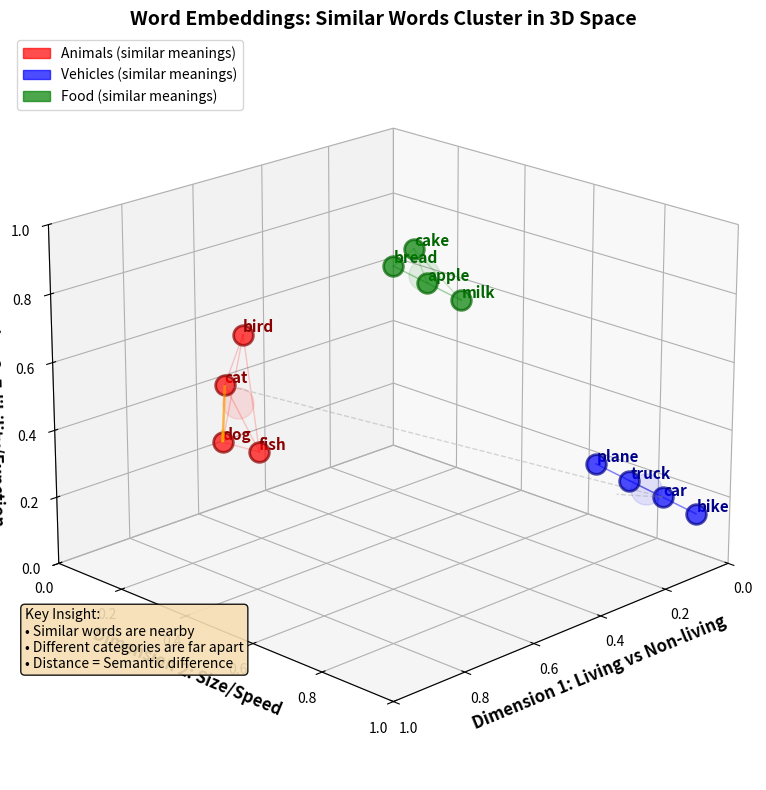

Python code for this plot: (Note: this script raises an exception after producing the figure.)
import matplotlib.pyplot as plt
import numpy as np
from mpl_toolkits.mplot3d import Axes3D

# Create figure
fig = plt.figure(figsize=(12, 8))
ax = fig.add_subplot(111, projection='3d')

# Define words and their embeddings (semantic clusters)
animals = {
    'cat': [0.7, 0.2, 0.5],
    'dog': [0.8, 0.3, 0.4],
    'bird': [0.6, 0.15, 0.6],
    'fish': [0.65, 0.25, 0.3]
}

vehicles = {
    'car': [0.1, 0.9, 0.2],
    'truck': [0.15, 0.85, 0.25],
    'bike': [0.05, 0.95, 0.15],
    'plane': [0.2, 0.8, 0.3]
}

food = {
    'apple': [0.4, 0.5, 0.8],
    'bread': [0.45, 0.45, 0.85],
    'milk': [0.35, 0.55, 0.75],
    'cake': [0.42, 0.48, 0.9]
}

# Plot animal cluster
for word, coords in animals.items():
    ax.scatter(coords[0], coords[1], coords[2], c='red', s=200, alpha=0.7, edgecolors='darkred', linewidth=2)
    ax.text(coords[0]+0.02, coords[1]+0.02, coords[2]+0.02, word, fontsize=11, weight='bold', color='darkred')

# Draw connections within animal cluster
animal_coords = list(animals.values())
for i in range(len(animal_coords)):
    for j in range(i+1, len(animal_coords)):
        ax.plot([animal_coords[i][0], animal_coords[j][0]],
               [animal_coords[i][1], animal_coords[j][1]],
               [animal_coords[i][2], animal_coords[j][2]],
               'r-', alpha=0.2, linewidth=1)

# Plot vehicle cluster
for word, coords in vehicles.items():
    ax.scatter(coords[0], coords[1], coords[2], c='blue', s=200, alpha=0.7, edgecolors='darkblue', linewidth=2)
    ax.text(coords[0]+0.02, coords[1]+0.02, coords[2]+0.02, word, fontsize=11, weight='bold', color='darkblue')

# Draw connections within vehicle cluster
vehicle_coords = list(vehicles.values())
for i in range(len(vehicle_coords)):
    for j in range(i+1, len(vehicle_coords)):
        ax.plot([vehicle_coords[i][0], vehicle_coords[j][0]],
               [vehicle_coords[i][1], vehicle_coords[j][1]],
               [vehicle_coords[i][2], vehicle_coords[j][2]],
               'b-', alpha=0.2, linewidth=1)

# Plot food cluster
for word, coords in food.items():
    ax.scatter(coords[0], coords[1], coords[2], c='green', s=200, alpha=0.7, edgecolors='darkgreen', linewidth=2)
    ax.text(coords[0]+0.02, coords[1]+0.02, coords[2]+0.02, word, fontsize=11, weight='bold', color='darkgreen')

# Draw connections within food cluster
food_coords = list(food.values())
for i in range(len(food_coords)):
    for j in range(i+1, len(food_coords)):
        ax.plot([food_coords[i][0], food_coords[j][0]],
               [food_coords[i][1], food_coords[j][1]],
               [food_coords[i][2], food_coords[j][2]],
               'g-', alpha=0.2, linewidth=1)

# Add cluster labels with transparent spheres
from matplotlib.patches import Circle
import matplotlib.patches as mpatches

# Calculate cluster centers
animal_center = np.mean(list(animals.values()), axis=0)
vehicle_center = np.mean(list(vehicles.values()), axis=0)
food_center = np.mean(list(food.values()), axis=0)

# Add cluster center markers
ax.scatter(*animal_center, c='red', s=500, alpha=0.1, marker='o')
ax.scatter(*vehicle_center, c='blue', s=500, alpha=0.1, marker='o')
ax.scatter(*food_center, c='green', s=500, alpha=0.1, marker='o')

# Add arrows showing similarity
# Cat to Dog (similar)
ax.quiver(animals['cat'][0], animals['cat'][1], animals['cat'][2],
         animals['dog'][0]-animals['cat'][0],
         animals['dog'][1]-animals['cat'][1],
         animals['dog'][2]-animals['cat'][2],
         color='orange', alpha=0.6, arrow_length_ratio=0.2, linewidth=2)

# Cat to Car (different)
ax.quiver(animals['cat'][0], animals['cat'][1], animals['cat'][2],
         vehicles['car'][0]-animals['cat'][0],
         vehicles['car'][1]-animals['cat'][1],
         vehicles['car'][2]-animals['cat'][2],
         color='gray', alpha=0.3, arrow_length_ratio=0.1, linewidth=1, linestyle='--')

# Styling
ax.set_xlabel('Dimension 1: Living vs Non-living', fontsize=12, weight='bold')
ax.set_ylabel('Dimension 2: Size/Speed', fontsize=12, weight='bold')
ax.set_zlabel('Dimension 3: Edibility/Function', fontsize=12, weight='bold')
ax.set_title('Word Embeddings: Similar Words Cluster in 3D Space', fontsize=14, weight='bold')

# Set limits
ax.set_xlim([0, 1])
ax.set_ylim([0, 1])
ax.set_zlim([0, 1])

# Set viewing angle
ax.view_init(elev=20, azim=45)

# Add legend
legend_elements = [
    mpatches.Patch(color='red', alpha=0.7, label='Animals (similar meanings)'),
    mpatches.Patch(color='blue', alpha=0.7, label='Vehicles (similar meanings)'),
    mpatches.Patch(color='green', alpha=0.7, label='Food (similar meanings)')
]
ax.legend(handles=legend_elements, loc='upper left', fontsize=10)

# Add annotation box
ax.text2D(0.02, 0.15,
         "Key Insight:\n" +
         "• Similar words are nearby\n" +
         "• Different categories are far apart\n" +
         "• Distance = Semantic difference",
         transform=ax.transAxes, fontsize=10,
         bbox=dict(boxstyle='round', facecolor='wheat', alpha=0.9))

plt.tight_layout()
plt.savefig('../figures/word_embeddings_3d.pdf', dpi=300, bbox_inches='tight')
plt.close()

print("Generated word_embeddings_3d.pdf")